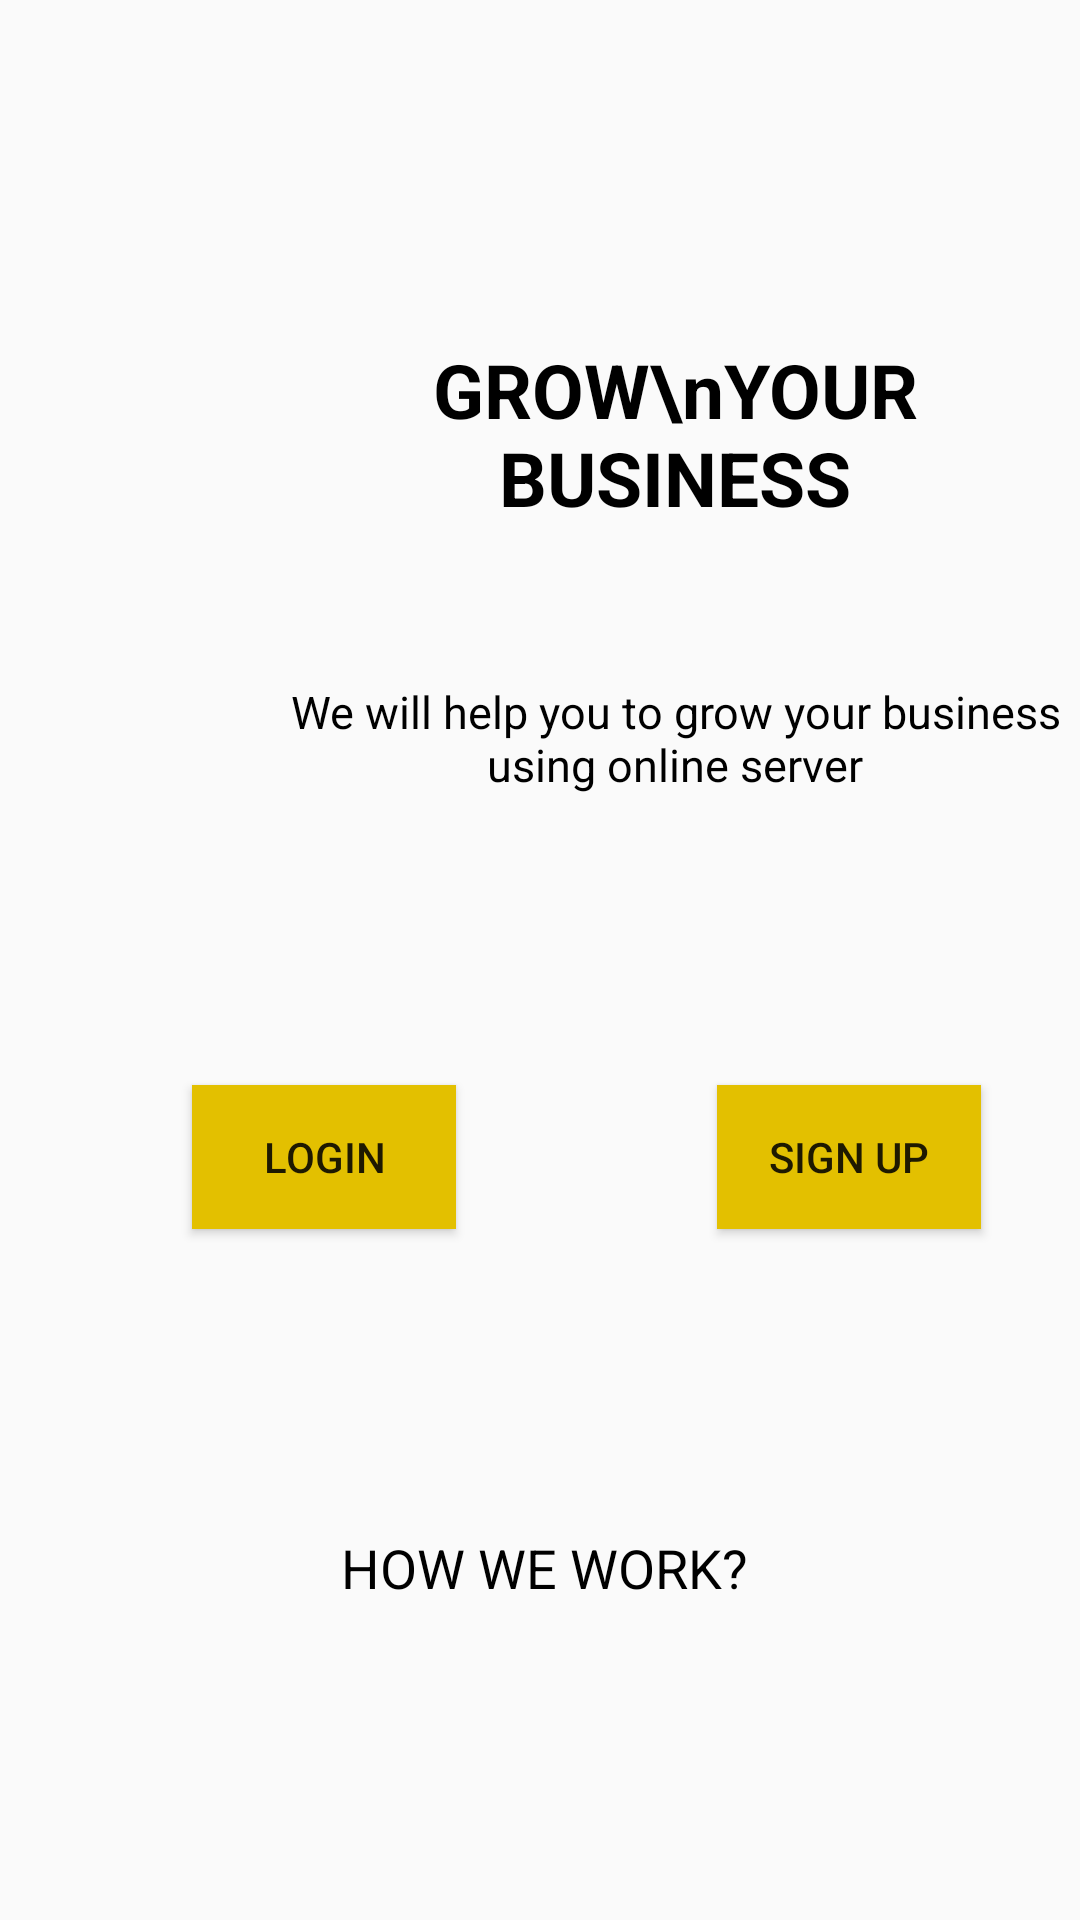

The Android layout XML behind this screen, and the referenced resources:
<!-- AndroidManifest.xml: application theme Theme.Lab_01_18037141_TranMinhNghia -->
<!-- res/layout/activity_01.xml -->
<?xml version="1.0" encoding="utf-8"?>
<androidx.constraintlayout.widget.ConstraintLayout xmlns:android="http://schemas.android.com/apk/res/android"
    xmlns:app="http://schemas.android.com/apk/res-auto"
    xmlns:tools="http://schemas.android.com/tools"
    android:layout_width="match_parent"
    android:layout_height="match_parent"
    android:background="@drawable/gradient_background"
    >


    <ImageView
        android:id="@+id/imageView"
        android:layout_width="wrap_content"
        android:layout_height="wrap_content"
        android:layout_marginStart="134dp"
        android:layout_marginTop="73dp"
        android:layout_marginEnd="135dp"
        app:layout_constraintEnd_toEndOf="parent"
        app:layout_constraintHorizontal_bias="1.0"
        app:layout_constraintStart_toStartOf="parent"
        app:layout_constraintTop_toTopOf="parent"
        app:srcCompat="@drawable/circle" />

    <TextView
        android:id="@+id/textView"
        android:layout_width="236dp"
        android:layout_height="78dp"
        android:layout_marginTop="40dp"
        android:text="GROW\nYOUR BUSINESS"
        android:textAlignment="center"
        android:textColor="#000000"
        android:textSize="25sp"
        android:textStyle="bold"
        app:layout_constraintEnd_toEndOf="@+id/imageView"
        app:layout_constraintHorizontal_bias="0.511"
        app:layout_constraintStart_toStartOf="@+id/imageView"
        app:layout_constraintTop_toBottomOf="@+id/imageView" />

    <TextView
        android:id="@+id/textView3"
        android:layout_width="wrap_content"
        android:layout_height="wrap_content"
        android:fontFamily="sans-serif"
        android:text="HOW WE WORK?"
        android:textColor="#000000"
        android:textSize="18sp"
        app:layout_constraintBottom_toBottomOf="parent"
        app:layout_constraintEnd_toEndOf="parent"
        app:layout_constraintHorizontal_bias="0.507"
        app:layout_constraintStart_toStartOf="parent"
        app:layout_constraintTop_toBottomOf="@+id/textView4"
        app:layout_constraintVertical_bias="0.694" />

    <TextView
        android:id="@+id/textView4"
        android:layout_width="281dp"
        android:layout_height="44dp"
        android:layout_marginTop="36dp"
        android:text="We will help you to grow your business using online server"
        android:textAlignment="center"
        android:textColor="#000000"
        android:textSize="15sp"
        app:layout_constraintEnd_toEndOf="@+id/textView"
        app:layout_constraintStart_toStartOf="@+id/textView"
        app:layout_constraintTop_toBottomOf="@+id/textView" />

    <Button
        android:id="@+id/button3"
        android:layout_width="wrap_content"
        android:layout_height="wrap_content"
        android:layout_marginStart="64dp"

        android:background="#E3C000"
        android:text="LOGIN"
        app:layout_constraintBottom_toBottomOf="parent"
        app:layout_constraintStart_toStartOf="parent"
        app:layout_constraintTop_toBottomOf="@+id/textView4"
        app:layout_constraintVertical_bias="0.282" />

    <Button
        android:id="@+id/button4"

        android:layout_width="wrap_content"
        android:layout_height="wrap_content"
        android:layout_marginStart="68dp"
        android:background="#E3C000"
        android:text="SIGN UP"
        app:layout_constraintBottom_toBottomOf="@+id/button3"
        app:layout_constraintEnd_toEndOf="parent"
        app:layout_constraintHorizontal_bias="0.368"
        app:layout_constraintStart_toEndOf="@+id/button3"
        app:layout_constraintTop_toTopOf="@+id/button3"
        app:layout_constraintVertical_bias="0.0" />
</androidx.constraintlayout.widget.ConstraintLayout>
<!-- resources referenced by this layout -->
<resources>
  <style name="Theme.Lab_01_18037141_TranMinhNghia" parent="Theme.AppCompat.Light.NoActionBar">
          
          <item name="colorPrimary">@color/purple_500</item>
          <item name="colorPrimaryVariant">@color/purple_700</item>
          <item name="colorOnPrimary">@color/white</item>
          
          <item name="colorSecondary">@color/teal_200</item>
          <item name="colorSecondaryVariant">@color/teal_700</item>
          <item name="colorOnSecondary">@color/black</item>
          
          <item name="android:statusBarColor" tools:targetApi="l">?attr/colorPrimaryVariant</item>
          
      </style>
  <!-- not gathered from this repository: default colours our renderer supplied (Android Studio template values) -->
  <color name="purple_500">#FF6200EE</color>
  <color name="purple_700">#FF3700B3</color>
  <color name="teal_200">#FF03DAC5</color>
  <color name="teal_700">#FF018786</color>
  <color name="black">#FF000000</color>
  <color name="white">#FFFFFFFF</color>
</resources>
